3-way image classification set "data_synthetic" from GitHub (BG-traveling/RPS-Project-V2); label vocabulary: paper, rock, scissors.

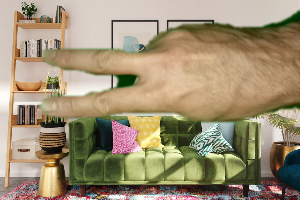
Label: scissors

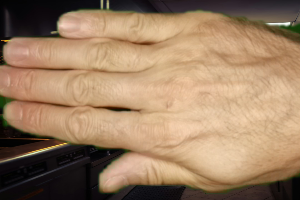
Label: paper

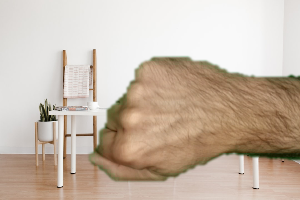
Label: rock

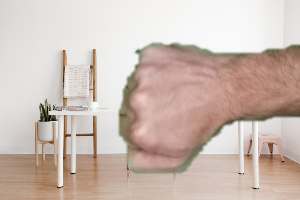
Label: rock

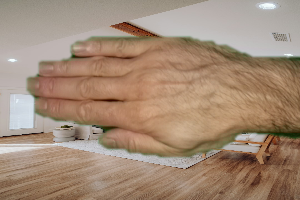
Label: paper

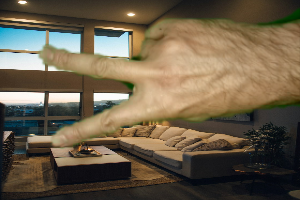
Label: scissors
